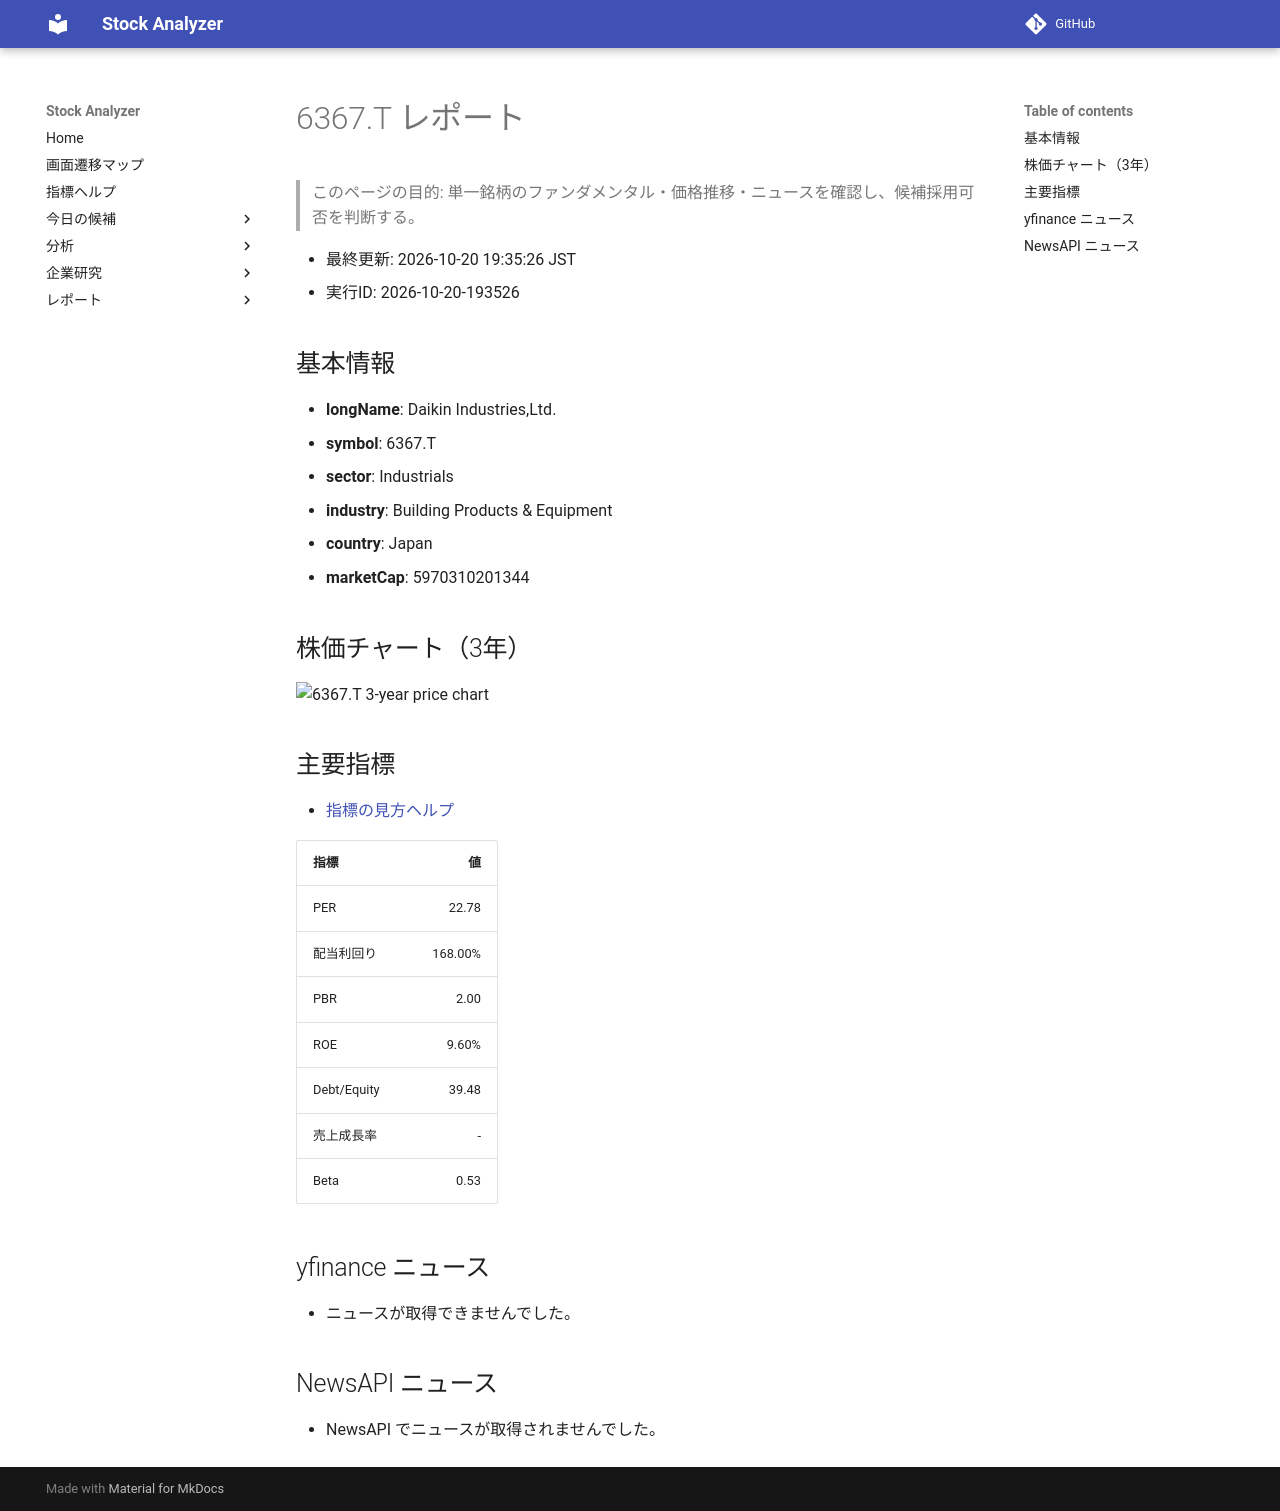

repository: Yumi-note/Making-APP · page: reports/2026-10-20/193526/6367_T/index.html · generator: mkdocs

# 6367.T レポート

> このページの目的: 単一銘柄のファンダメンタル・価格推移・ニュースを確認し、候補採用可否を判断する。

- 最終更新: 2026-10-20 19:35:26 JST
- 実行ID: 2026-10-20-193526

## 基本情報

- **longName**: Daikin Industries,Ltd.
- **symbol**: 6367.T
- **sector**: Industrials
- **industry**: Building Products & Equipment
- **country**: Japan
- **marketCap**: 5970310201344

## 株価チャート（3年）

![6367.T 3-year price chart](6367_T_3y.png)

## 主要指標

- [指標の見方ヘルプ](../../../../indicators.md)

| 指標 | 値 |
|---|---:|
| PER | 22.78 |
| 配当利回り | 168.00% |
| PBR | 2.00 |
| ROE | 9.60% |
| Debt/Equity | 39.48 |
| 売上成長率 | - |
| Beta | 0.53 |

## yfinance ニュース

- ニュースが取得できませんでした。

## NewsAPI ニュース

- NewsAPI でニュースが取得されませんでした。
